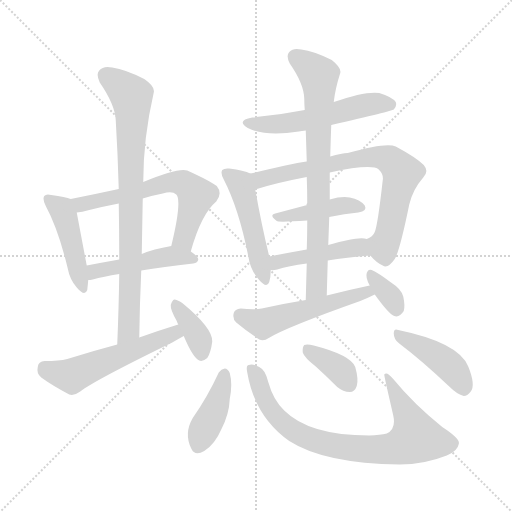
t = 0.00 s
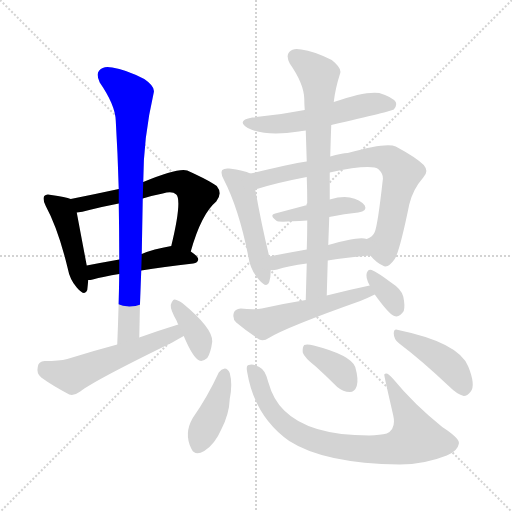
t = 2.46 s
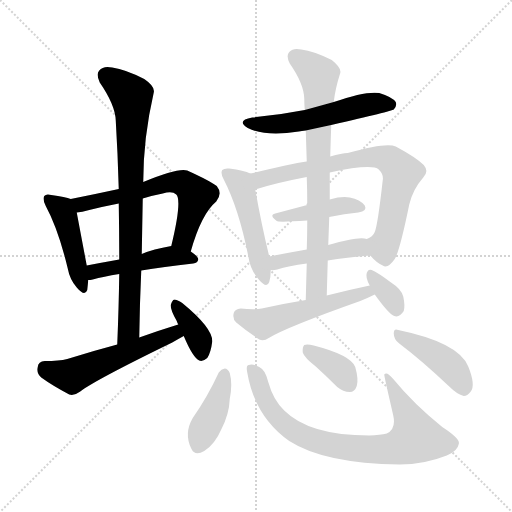
t = 4.92 s
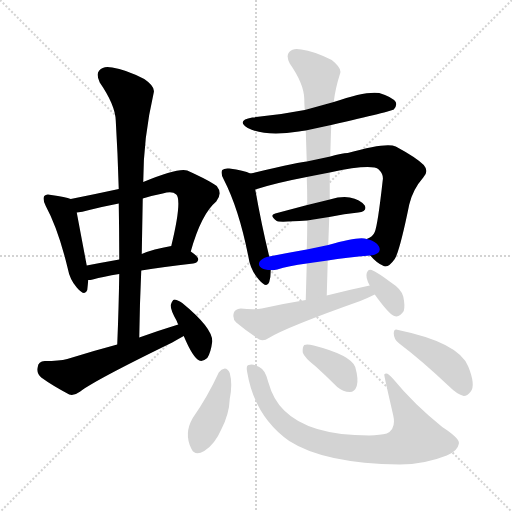
t = 7.38 s
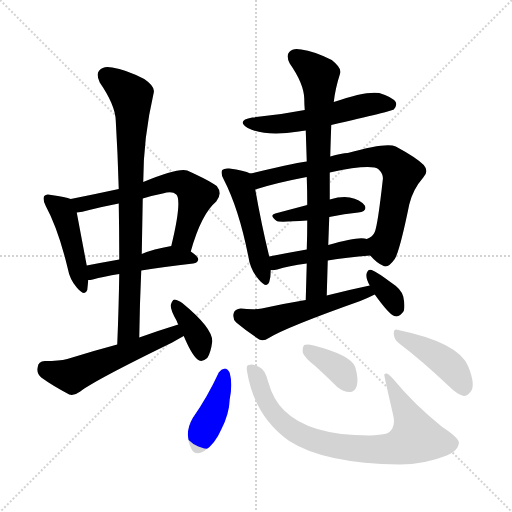
t = 9.83 s
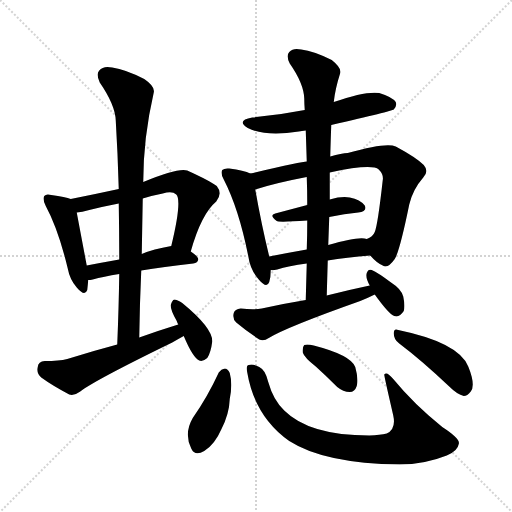
t = 12.29 s

The animated SVG that drew these frames (rendered in a browser with its animation timeline set to each time). Animation: 18 CSS @keyframes rules; one cycle of 12.29 s.

<svg version="1.1" viewBox="0 0 1024 1024" xmlns="http://www.w3.org/2000/svg">
  <g stroke="lightgray" stroke-dasharray="1,1" stroke-width="1" transform="scale(4, 4)">
    <line x1="0" y1="0" x2="256" y2="256"></line>
    <line x1="256" y1="0" x2="0" y2="256"></line>
    <line x1="128" y1="0" x2="128" y2="256"></line>
    <line x1="0" y1="128" x2="256" y2="128"></line>
  </g>
<g transform="scale(1, -1) translate(0, -900)">
   <style type="text/css">
    @keyframes keyframes0 {
      from {
       stroke: blue;
       stroke-dashoffset: 452;
       stroke-width: 128;
       }
       60% {
       animation-timing-function: step-end;
       stroke: blue;
       stroke-dashoffset: 0;
       stroke-width: 128;
       }
       to {
       stroke: black;
       stroke-width: 1024;
       }
       }
       #make-me-a-hanzi-animation-0 {
         animation: keyframes0 0.617839s both;
         animation-delay: 0.000000s;
         animation-timing-function: linear;
       }
    @keyframes keyframes1 {
      from {
       stroke: blue;
       stroke-dashoffset: 624;
       stroke-width: 128;
       }
       67% {
       animation-timing-function: step-end;
       stroke: blue;
       stroke-dashoffset: 0;
       stroke-width: 128;
       }
       to {
       stroke: black;
       stroke-width: 1024;
       }
       }
       #make-me-a-hanzi-animation-1 {
         animation: keyframes1 0.757812s both;
         animation-delay: 0.617839s;
         animation-timing-function: linear;
       }
    @keyframes keyframes2 {
      from {
       stroke: blue;
       stroke-dashoffset: 471;
       stroke-width: 128;
       }
       61% {
       animation-timing-function: step-end;
       stroke: blue;
       stroke-dashoffset: 0;
       stroke-width: 128;
       }
       to {
       stroke: black;
       stroke-width: 1024;
       }
       }
       #make-me-a-hanzi-animation-2 {
         animation: keyframes2 0.633301s both;
         animation-delay: 1.375651s;
         animation-timing-function: linear;
       }
    @keyframes keyframes3 {
      from {
       stroke: blue;
       stroke-dashoffset: 816;
       stroke-width: 128;
       }
       73% {
       animation-timing-function: step-end;
       stroke: blue;
       stroke-dashoffset: 0;
       stroke-width: 128;
       }
       to {
       stroke: black;
       stroke-width: 1024;
       }
       }
       #make-me-a-hanzi-animation-3 {
         animation: keyframes3 0.914062s both;
         animation-delay: 2.008952s;
         animation-timing-function: linear;
       }
    @keyframes keyframes4 {
      from {
       stroke: blue;
       stroke-dashoffset: 545;
       stroke-width: 128;
       }
       64% {
       animation-timing-function: step-end;
       stroke: blue;
       stroke-dashoffset: 0;
       stroke-width: 128;
       }
       to {
       stroke: black;
       stroke-width: 1024;
       }
       }
       #make-me-a-hanzi-animation-4 {
         animation: keyframes4 0.693522s both;
         animation-delay: 2.923014s;
         animation-timing-function: linear;
       }
    @keyframes keyframes5 {
      from {
       stroke: blue;
       stroke-dashoffset: 372;
       stroke-width: 128;
       }
       55% {
       animation-timing-function: step-end;
       stroke: blue;
       stroke-dashoffset: 0;
       stroke-width: 128;
       }
       to {
       stroke: black;
       stroke-width: 1024;
       }
       }
       #make-me-a-hanzi-animation-5 {
         animation: keyframes5 0.552734s both;
         animation-delay: 3.616536s;
         animation-timing-function: linear;
       }
    @keyframes keyframes6 {
      from {
       stroke: blue;
       stroke-dashoffset: 546;
       stroke-width: 128;
       }
       64% {
       animation-timing-function: step-end;
       stroke: blue;
       stroke-dashoffset: 0;
       stroke-width: 128;
       }
       to {
       stroke: black;
       stroke-width: 1024;
       }
       }
       #make-me-a-hanzi-animation-6 {
         animation: keyframes6 0.694336s both;
         animation-delay: 4.169271s;
         animation-timing-function: linear;
       }
    @keyframes keyframes7 {
      from {
       stroke: blue;
       stroke-dashoffset: 489;
       stroke-width: 128;
       }
       61% {
       animation-timing-function: step-end;
       stroke: blue;
       stroke-dashoffset: 0;
       stroke-width: 128;
       }
       to {
       stroke: black;
       stroke-width: 1024;
       }
       }
       #make-me-a-hanzi-animation-7 {
         animation: keyframes7 0.647949s both;
         animation-delay: 4.863607s;
         animation-timing-function: linear;
       }
    @keyframes keyframes8 {
      from {
       stroke: blue;
       stroke-dashoffset: 745;
       stroke-width: 128;
       }
       71% {
       animation-timing-function: step-end;
       stroke: blue;
       stroke-dashoffset: 0;
       stroke-width: 128;
       }
       to {
       stroke: black;
       stroke-width: 1024;
       }
       }
       #make-me-a-hanzi-animation-8 {
         animation: keyframes8 0.856283s both;
         animation-delay: 5.511556s;
         animation-timing-function: linear;
       }
    @keyframes keyframes9 {
      from {
       stroke: blue;
       stroke-dashoffset: 421;
       stroke-width: 128;
       }
       58% {
       animation-timing-function: step-end;
       stroke: blue;
       stroke-dashoffset: 0;
       stroke-width: 128;
       }
       to {
       stroke: black;
       stroke-width: 1024;
       }
       }
       #make-me-a-hanzi-animation-9 {
         animation: keyframes9 0.592611s both;
         animation-delay: 6.367839s;
         animation-timing-function: linear;
       }
    @keyframes keyframes10 {
      from {
       stroke: blue;
       stroke-dashoffset: 452;
       stroke-width: 128;
       }
       60% {
       animation-timing-function: step-end;
       stroke: blue;
       stroke-dashoffset: 0;
       stroke-width: 128;
       }
       to {
       stroke: black;
       stroke-width: 1024;
       }
       }
       #make-me-a-hanzi-animation-10 {
         animation: keyframes10 0.617839s both;
         animation-delay: 6.960449s;
         animation-timing-function: linear;
       }
    @keyframes keyframes11 {
      from {
       stroke: blue;
       stroke-dashoffset: 763;
       stroke-width: 128;
       }
       71% {
       animation-timing-function: step-end;
       stroke: blue;
       stroke-dashoffset: 0;
       stroke-width: 128;
       }
       to {
       stroke: black;
       stroke-width: 1024;
       }
       }
       #make-me-a-hanzi-animation-11 {
         animation: keyframes11 0.870931s both;
         animation-delay: 7.578288s;
         animation-timing-function: linear;
       }
    @keyframes keyframes12 {
      from {
       stroke: blue;
       stroke-dashoffset: 529;
       stroke-width: 128;
       }
       63% {
       animation-timing-function: step-end;
       stroke: blue;
       stroke-dashoffset: 0;
       stroke-width: 128;
       }
       to {
       stroke: black;
       stroke-width: 1024;
       }
       }
       #make-me-a-hanzi-animation-12 {
         animation: keyframes12 0.680501s both;
         animation-delay: 8.449219s;
         animation-timing-function: linear;
       }
    @keyframes keyframes13 {
      from {
       stroke: blue;
       stroke-dashoffset: 340;
       stroke-width: 128;
       }
       53% {
       animation-timing-function: step-end;
       stroke: blue;
       stroke-dashoffset: 0;
       stroke-width: 128;
       }
       to {
       stroke: black;
       stroke-width: 1024;
       }
       }
       #make-me-a-hanzi-animation-13 {
         animation: keyframes13 0.526693s both;
         animation-delay: 9.129720s;
         animation-timing-function: linear;
       }
    @keyframes keyframes14 {
      from {
       stroke: blue;
       stroke-dashoffset: 408;
       stroke-width: 128;
       }
       57% {
       animation-timing-function: step-end;
       stroke: blue;
       stroke-dashoffset: 0;
       stroke-width: 128;
       }
       to {
       stroke: black;
       stroke-width: 1024;
       }
       }
       #make-me-a-hanzi-animation-14 {
         animation: keyframes14 0.582031s both;
         animation-delay: 9.656413s;
         animation-timing-function: linear;
       }
    @keyframes keyframes15 {
      from {
       stroke: blue;
       stroke-dashoffset: 803;
       stroke-width: 128;
       }
       72% {
       animation-timing-function: step-end;
       stroke: blue;
       stroke-dashoffset: 0;
       stroke-width: 128;
       }
       to {
       stroke: black;
       stroke-width: 1024;
       }
       }
       #make-me-a-hanzi-animation-15 {
         animation: keyframes15 0.903483s both;
         animation-delay: 10.238444s;
         animation-timing-function: linear;
       }
    @keyframes keyframes16 {
      from {
       stroke: blue;
       stroke-dashoffset: 369;
       stroke-width: 128;
       }
       55% {
       animation-timing-function: step-end;
       stroke: blue;
       stroke-dashoffset: 0;
       stroke-width: 128;
       }
       to {
       stroke: black;
       stroke-width: 1024;
       }
       }
       #make-me-a-hanzi-animation-16 {
         animation: keyframes16 0.550293s both;
         animation-delay: 11.141927s;
         animation-timing-function: linear;
       }
    @keyframes keyframes17 {
      from {
       stroke: blue;
       stroke-dashoffset: 431;
       stroke-width: 128;
       }
       58% {
       animation-timing-function: step-end;
       stroke: blue;
       stroke-dashoffset: 0;
       stroke-width: 128;
       }
       to {
       stroke: black;
       stroke-width: 1024;
       }
       }
       #make-me-a-hanzi-animation-17 {
         animation: keyframes17 0.600749s both;
         animation-delay: 11.692220s;
         animation-timing-function: linear;
       }
</style>
<path d="M 141.5 502.0 Q 131.5 506.0 102.5 510.0 Q 92.5 513.0 88.5 508.0 Q 84.5 502.0 91.5 488.0 Q 116.5 442.0 135.5 363.0 Q 139.5 341.0 153.5 325.0 Q 169.5 306.0 174.5 320.0 Q 175.5 329.0 176.5 340.0 L 173.5 369.0 Q 158.5 448.0 153.5 475.0 C 148.5 500.0 148.5 500.0 141.5 502.0 Z" fill="lightgray"></path> 
<path d="M 381.5 397.0 Q 402.5 472.0 432.5 497.0 Q 445.5 513.0 433.5 528.0 Q 420.5 538.0 374.5 559.0 Q 356.5 565.0 286.5 536.0 L 237.5 522.0 Q 191.5 512.0 141.5 502.0 C 112.5 496.0 123.5 470.0 153.5 475.0 Q 163.5 476.0 178.5 480.0 Q 206.5 487.0 237.5 493.0 L 285.5 503.0 Q 304.5 509.0 325.5 513.0 Q 344.5 519.0 352.5 511.0 Q 364.5 499.0 342.5 408.0 C 335.5 379.0 373.5 368.0 381.5 397.0 Z" fill="lightgray"></path> 
<path d="M 282.5 359.0 Q 325.5 366.0 386.5 373.0 Q 395.5 374.0 396.5 381.0 Q 396.5 387.0 381.5 397.0 C 361.5 411.0 361.5 411.0 342.5 408.0 Q 306.5 402.0 283.5 392.0 L 238.5 381.0 Q 204.5 375.0 173.5 369.0 C 144.5 363.0 146.5 337.0 176.5 340.0 Q 180.5 340.0 185.5 341.0 Q 206.5 347.0 238.5 352.0 L 282.5 359.0 Z" fill="lightgray"></path> 
<path d="M 278.5 225.0 Q 279.5 294.0 282.5 359.0 L 283.5 392.0 Q 284.5 449.0 285.5 503.0 L 286.5 536.0 Q 286.5 624.0 307.5 715.0 Q 310.5 727.0 288.5 742.0 Q 251.5 761.0 224.5 765.0 Q 206.5 769.0 198.5 759.0 Q 191.5 752.0 199.5 735.0 Q 230.5 690.0 231.5 659.0 Q 235.5 593.0 237.5 522.0 L 237.5 493.0 Q 238.5 439.0 238.5 381.0 L 238.5 352.0 Q 237.5 285.0 234.5 211.0 C 233.5 181.0 278.5 195.0 278.5 225.0 Z" fill="lightgray"></path> 
<path d="M 356.5 251.0 Q 317.5 239.0 278.5 225.0 L 234.5 211.0 Q 185.5 198.0 134.5 182.0 Q 118.5 178.0 89.5 178.0 Q 76.5 177.0 75.5 166.0 Q 72.5 153.0 82.5 145.0 Q 104.5 129.0 138.5 111.0 Q 148.5 108.0 160.5 117.0 Q 188.5 139.0 344.5 215.0 Q 356.5 222.0 367.5 228.0 C 393.5 243.0 385.5 260.0 356.5 251.0 Z" fill="lightgray"></path> 
<path d="M 367.5 228.0 Q 385.5 185.0 398.5 179.0 Q 405.5 176.0 414.5 184.0 Q 421.5 194.0 424.5 217.0 Q 425.5 244.0 364.5 294.0 Q 354.5 301.0 348.5 301.0 Q 344.5 300.0 341.5 290.0 Q 340.5 281.0 353.5 258.0 Q 354.5 255.0 356.5 251.0 L 367.5 228.0 Z" fill="lightgray"></path> 
<path d="M 662.5 650.0 Q 783.5 678.0 787.5 681.0 Q 794.5 688.0 791.5 696.0 Q 784.5 706.0 758.5 714.0 Q 730.5 718.0 667.5 696.0 L 609.5 680.0 Q 558.5 670.0 504.5 665.0 Q 471.5 659.0 495.5 644.0 Q 531.5 626.0 597.5 637.0 Q 603.5 638.0 611.5 639.0 L 662.5 650.0 Z" fill="lightgray"></path> 
<path d="M 500.5 553.0 Q 488.5 559.0 458.5 563.0 Q 448.5 564.0 444.5 560.0 Q 440.5 554.0 447.5 541.0 Q 477.5 483.0 496.5 388.0 Q 500.5 360.0 517.5 341.0 Q 533.5 322.0 538.5 336.0 Q 541.5 346.0 541.5 360.0 L 538.5 387.0 Q 523.5 448.0 510.5 521.0 C 505.5 551.0 505.5 551.0 500.5 553.0 Z" fill="lightgray"></path> 
<path d="M 740.5 389.0 Q 753.5 374.0 765.5 369.0 Q 775.5 362.0 789.5 382.0 Q 799.5 398.0 818.5 491.0 Q 825.5 521.0 846.5 545.0 Q 858.5 557.0 847.5 570.0 Q 832.5 585.0 791.5 607.0 Q 773.5 616.0 695.5 594.0 Q 683.5 594.0 660.5 587.0 L 613.5 577.0 Q 604.5 577.0 500.5 553.0 C 471.5 546.0 481.5 512.0 510.5 521.0 Q 550.5 534.0 613.5 546.0 L 659.5 555.0 Q 743.5 573.0 757.5 561.0 Q 767.5 551.0 765.5 540.0 Q 755.5 450.0 749.5 436.0 Q 745.5 426.0 733.5 422.0 C 718.5 411.0 719.5 410.0 740.5 389.0 Z" fill="lightgray"></path> 
<path d="M 658.5 466.0 Q 689.5 473.0 716.5 475.0 Q 735.5 478.0 729.5 489.0 Q 720.5 501.0 699.5 505.0 Q 683.5 508.0 659.5 501.0 L 614.5 490.0 Q 580.5 481.0 550.5 473.0 Q 537.5 470.0 553.5 458.0 Q 556.5 455.0 614.5 459.0 L 658.5 466.0 Z" fill="lightgray"></path> 
<path d="M 655.5 379.0 Q 692.5 385.0 740.5 389.0 C 770.5 392.0 762.5 416.0 733.5 422.0 Q 718.5 428.0 656.5 410.0 L 613.5 401.0 Q 573.5 394.0 538.5 387.0 C 509.5 381.0 511.5 360.0 541.5 360.0 Q 545.5 359.0 554.5 361.0 Q 576.5 368.0 613.5 373.0 L 655.5 379.0 Z" fill="lightgray"></path> 
<path d="M 653.5 309.0 Q 654.5 345.0 655.5 379.0 L 656.5 410.0 Q 657.5 438.0 658.5 466.0 L 659.5 501.0 Q 659.5 529.0 659.5 555.0 L 660.5 587.0 Q 661.5 624.0 662.5 650.0 L 667.5 696.0 Q 670.5 723.0 680.5 754.0 Q 683.5 764.0 663.5 780.0 Q 627.5 798.0 602.5 801.0 Q 586.5 805.0 578.5 796.0 Q 571.5 789.0 579.5 773.0 Q 607.5 733.0 608.5 703.0 Q 608.5 693.0 609.5 680.0 L 611.5 639.0 Q 612.5 608.0 613.5 577.0 L 613.5 546.0 Q 614.5 519.0 614.5 490.0 L 614.5 459.0 Q 614.5 431.0 613.5 401.0 L 613.5 373.0 Q 612.5 339.0 611.5 300.0 C 610.5 270.0 652.5 279.0 653.5 309.0 Z" fill="lightgray"></path> 
<path d="M 739.5 329.0 Q 696.5 320.0 653.5 309.0 L 611.5 300.0 Q 568.5 293.0 523.5 283.0 Q 507.5 280.0 481.5 283.0 Q 469.5 282.0 467.5 274.0 Q 464.5 262.0 472.5 255.0 Q 491.5 239.0 518.5 221.0 Q 527.5 217.0 537.5 224.0 Q 573.5 246.0 720.5 298.0 Q 735.5 304.0 749.5 311.0 C 776.5 324.0 768.5 335.0 739.5 329.0 Z" fill="lightgray"></path> 
<path d="M 749.5 311.0 Q 777.5 272.0 788.5 268.0 Q 798.5 264.0 807.5 278.0 Q 810.5 288.0 806.5 307.0 Q 802.5 322.0 783.5 334.0 Q 755.5 355.0 743.5 360.0 Q 736.5 363.0 733.5 354.0 Q 730.5 345.0 739.5 329.0 L 749.5 311.0 Z" fill="lightgray"></path> 
<path d="M 437.5 155.0 Q 415.5 107.0 385.5 64.0 Q 367.5 33.0 382.5 3.0 Q 389.5 -13.0 408.5 -2.0 Q 429.5 11.0 442.5 41.0 Q 458.5 72.0 459.5 102.0 Q 465.5 132.0 459.5 154.0 Q 455.5 163.0 449.5 163.0 Q 442.5 162.0 437.5 155.0 Z" fill="lightgray"></path> 
<path d="M 494.5 155.0 Q 509.5 67.0 578.5 18.0 Q 648.5 -27.0 799.5 -29.0 Q 848.5 -29.0 893.5 -11.0 Q 915.5 -2.0 917.5 12.0 Q 921.5 22.0 884.5 46.0 Q 827.5 92.0 786.5 142.0 Q 773.5 158.0 768.5 151.0 Q 767.5 151.0 786.5 69.0 Q 792.5 42.0 773.5 33.0 Q 760.5 30.0 738.5 29.0 Q 618.5 29.0 568.5 79.0 Q 546.5 100.0 536.5 136.0 Q 530.5 161.0 518.5 166.0 Q 505.5 173.0 497.5 170.0 Q 491.5 169.0 494.5 155.0 Z" fill="lightgray"></path> 
<path d="M 631.5 167.0 Q 652.5 148.0 674.5 126.0 Q 686.5 116.0 699.5 116.0 Q 709.5 116.0 713.5 128.0 Q 717.5 141.0 710.5 166.0 Q 701.5 190.0 627.5 209.0 Q 614.5 212.0 608.5 210.0 Q 604.5 206.0 605.5 195.0 Q 608.5 185.0 631.5 167.0 Z" fill="lightgray"></path> 
<path d="M 798.5 213.0 Q 843.5 179.0 898.5 127.0 Q 914.5 111.0 927.5 108.0 Q 934.5 108.0 941.5 117.0 Q 951.5 130.0 936.5 167.0 Q 917.5 215.0 796.5 240.0 Q 787.5 244.0 787.5 233.0 Q 787.5 221.0 798.5 213.0 Z" fill="lightgray"></path> 
      <clipPath id="make-me-a-hanzi-clip-0">
      <path d="M 141.5 502.0 Q 131.5 506.0 102.5 510.0 Q 92.5 513.0 88.5 508.0 Q 84.5 502.0 91.5 488.0 Q 116.5 442.0 135.5 363.0 Q 139.5 341.0 153.5 325.0 Q 169.5 306.0 174.5 320.0 Q 175.5 329.0 176.5 340.0 L 173.5 369.0 Q 158.5 448.0 153.5 475.0 C 148.5 500.0 148.5 500.0 141.5 502.0 Z" fill="lightgray"></path>
      </clipPath>
      <path clip-path="url(#make-me-a-hanzi-clip-0)" d="M 96.5 503.0 L 123.5 481.0 L 128.5 470.0 L 164.5 325.0 " fill="none" id="make-me-a-hanzi-animation-0" stroke-dasharray="324 648" stroke-linecap="round"></path>

      <clipPath id="make-me-a-hanzi-clip-1">
      <path d="M 381.5 397.0 Q 402.5 472.0 432.5 497.0 Q 445.5 513.0 433.5 528.0 Q 420.5 538.0 374.5 559.0 Q 356.5 565.0 286.5 536.0 L 237.5 522.0 Q 191.5 512.0 141.5 502.0 C 112.5 496.0 123.5 470.0 153.5 475.0 Q 163.5 476.0 178.5 480.0 Q 206.5 487.0 237.5 493.0 L 285.5 503.0 Q 304.5 509.0 325.5 513.0 Q 344.5 519.0 352.5 511.0 Q 364.5 499.0 342.5 408.0 C 335.5 379.0 373.5 368.0 381.5 397.0 Z" fill="lightgray"></path>
      </clipPath>
      <path clip-path="url(#make-me-a-hanzi-clip-1)" d="M 149.5 498.0 L 162.5 491.0 L 340.5 536.0 L 367.5 533.0 L 392.5 508.0 L 367.5 421.0 L 377.5 408.0 " fill="none" id="make-me-a-hanzi-animation-1" stroke-dasharray="496 992" stroke-linecap="round"></path>

      <clipPath id="make-me-a-hanzi-clip-2">
      <path d="M 282.5 359.0 Q 325.5 366.0 386.5 373.0 Q 395.5 374.0 396.5 381.0 Q 396.5 387.0 381.5 397.0 C 361.5 411.0 361.5 411.0 342.5 408.0 Q 306.5 402.0 283.5 392.0 L 238.5 381.0 Q 204.5 375.0 173.5 369.0 C 144.5 363.0 146.5 337.0 176.5 340.0 Q 180.5 340.0 185.5 341.0 Q 206.5 347.0 238.5 352.0 L 282.5 359.0 Z" fill="lightgray"></path>
      </clipPath>
      <path clip-path="url(#make-me-a-hanzi-clip-2)" d="M 180.5 348.0 L 194.5 359.0 L 337.5 388.0 L 388.5 381.0 " fill="none" id="make-me-a-hanzi-animation-2" stroke-dasharray="343 686" stroke-linecap="round"></path>

      <clipPath id="make-me-a-hanzi-clip-3">
      <path d="M 278.5 225.0 Q 279.5 294.0 282.5 359.0 L 283.5 392.0 Q 284.5 449.0 285.5 503.0 L 286.5 536.0 Q 286.5 624.0 307.5 715.0 Q 310.5 727.0 288.5 742.0 Q 251.5 761.0 224.5 765.0 Q 206.5 769.0 198.5 759.0 Q 191.5 752.0 199.5 735.0 Q 230.5 690.0 231.5 659.0 Q 235.5 593.0 237.5 522.0 L 237.5 493.0 Q 238.5 439.0 238.5 381.0 L 238.5 352.0 Q 237.5 285.0 234.5 211.0 C 233.5 181.0 278.5 195.0 278.5 225.0 Z" fill="lightgray"></path>
      </clipPath>
      <path clip-path="url(#make-me-a-hanzi-clip-3)" d="M 211.5 749.0 L 262.5 708.0 L 264.5 684.0 L 257.5 241.0 L 240.5 219.0 " fill="none" id="make-me-a-hanzi-animation-3" stroke-dasharray="688 1376" stroke-linecap="round"></path>

      <clipPath id="make-me-a-hanzi-clip-4">
      <path d="M 356.5 251.0 Q 317.5 239.0 278.5 225.0 L 234.5 211.0 Q 185.5 198.0 134.5 182.0 Q 118.5 178.0 89.5 178.0 Q 76.5 177.0 75.5 166.0 Q 72.5 153.0 82.5 145.0 Q 104.5 129.0 138.5 111.0 Q 148.5 108.0 160.5 117.0 Q 188.5 139.0 344.5 215.0 Q 356.5 222.0 367.5 228.0 C 393.5 243.0 385.5 260.0 356.5 251.0 Z" fill="lightgray"></path>
      </clipPath>
      <path clip-path="url(#make-me-a-hanzi-clip-4)" d="M 88.5 165.0 L 143.5 148.0 L 341.5 231.0 L 358.5 231.0 " fill="none" id="make-me-a-hanzi-animation-4" stroke-dasharray="417 834" stroke-linecap="round"></path>

      <clipPath id="make-me-a-hanzi-clip-5">
      <path d="M 367.5 228.0 Q 385.5 185.0 398.5 179.0 Q 405.5 176.0 414.5 184.0 Q 421.5 194.0 424.5 217.0 Q 425.5 244.0 364.5 294.0 Q 354.5 301.0 348.5 301.0 Q 344.5 300.0 341.5 290.0 Q 340.5 281.0 353.5 258.0 Q 354.5 255.0 356.5 251.0 L 367.5 228.0 Z" fill="lightgray"></path>
      </clipPath>
      <path clip-path="url(#make-me-a-hanzi-clip-5)" d="M 350.5 292.0 L 391.5 235.0 L 402.5 191.0 " fill="none" id="make-me-a-hanzi-animation-5" stroke-dasharray="244 488" stroke-linecap="round"></path>

      <clipPath id="make-me-a-hanzi-clip-6">
      <path d="M 662.5 650.0 Q 783.5 678.0 787.5 681.0 Q 794.5 688.0 791.5 696.0 Q 784.5 706.0 758.5 714.0 Q 730.5 718.0 667.5 696.0 L 609.5 680.0 Q 558.5 670.0 504.5 665.0 Q 471.5 659.0 495.5 644.0 Q 531.5 626.0 597.5 637.0 Q 603.5 638.0 611.5 639.0 L 662.5 650.0 Z" fill="lightgray"></path>
      </clipPath>
      <path clip-path="url(#make-me-a-hanzi-clip-6)" d="M 497.5 656.0 L 569.5 652.0 L 743.5 692.0 L 782.5 690.0 " fill="none" id="make-me-a-hanzi-animation-6" stroke-dasharray="418 836" stroke-linecap="round"></path>

      <clipPath id="make-me-a-hanzi-clip-7">
      <path d="M 500.5 553.0 Q 488.5 559.0 458.5 563.0 Q 448.5 564.0 444.5 560.0 Q 440.5 554.0 447.5 541.0 Q 477.5 483.0 496.5 388.0 Q 500.5 360.0 517.5 341.0 Q 533.5 322.0 538.5 336.0 Q 541.5 346.0 541.5 360.0 L 538.5 387.0 Q 523.5 448.0 510.5 521.0 C 505.5 551.0 505.5 551.0 500.5 553.0 Z" fill="lightgray"></path>
      </clipPath>
      <path clip-path="url(#make-me-a-hanzi-clip-7)" d="M 452.5 555.0 L 479.5 533.0 L 485.5 519.0 L 528.5 341.0 " fill="none" id="make-me-a-hanzi-animation-7" stroke-dasharray="361 722" stroke-linecap="round"></path>

      <clipPath id="make-me-a-hanzi-clip-8">
      <path d="M 740.5 389.0 Q 753.5 374.0 765.5 369.0 Q 775.5 362.0 789.5 382.0 Q 799.5 398.0 818.5 491.0 Q 825.5 521.0 846.5 545.0 Q 858.5 557.0 847.5 570.0 Q 832.5 585.0 791.5 607.0 Q 773.5 616.0 695.5 594.0 Q 683.5 594.0 660.5 587.0 L 613.5 577.0 Q 604.5 577.0 500.5 553.0 C 471.5 546.0 481.5 512.0 510.5 521.0 Q 550.5 534.0 613.5 546.0 L 659.5 555.0 Q 743.5 573.0 757.5 561.0 Q 767.5 551.0 765.5 540.0 Q 755.5 450.0 749.5 436.0 Q 745.5 426.0 733.5 422.0 C 718.5 411.0 719.5 410.0 740.5 389.0 Z" fill="lightgray"></path>
      </clipPath>
      <path clip-path="url(#make-me-a-hanzi-clip-8)" d="M 514.5 528.0 L 524.5 542.0 L 538.5 547.0 L 710.5 582.0 L 761.5 586.0 L 779.5 580.0 L 803.5 554.0 L 781.5 447.0 L 767.5 409.0 L 742.5 418.0 " fill="none" id="make-me-a-hanzi-animation-8" stroke-dasharray="617 1234" stroke-linecap="round"></path>

      <clipPath id="make-me-a-hanzi-clip-9">
      <path d="M 658.5 466.0 Q 689.5 473.0 716.5 475.0 Q 735.5 478.0 729.5 489.0 Q 720.5 501.0 699.5 505.0 Q 683.5 508.0 659.5 501.0 L 614.5 490.0 Q 580.5 481.0 550.5 473.0 Q 537.5 470.0 553.5 458.0 Q 556.5 455.0 614.5 459.0 L 658.5 466.0 Z" fill="lightgray"></path>
      </clipPath>
      <path clip-path="url(#make-me-a-hanzi-clip-9)" d="M 557.5 467.0 L 682.5 489.0 L 720.5 485.0 " fill="none" id="make-me-a-hanzi-animation-9" stroke-dasharray="293 586" stroke-linecap="round"></path>

      <clipPath id="make-me-a-hanzi-clip-10">
      <path d="M 655.5 379.0 Q 692.5 385.0 740.5 389.0 C 770.5 392.0 762.5 416.0 733.5 422.0 Q 718.5 428.0 656.5 410.0 L 613.5 401.0 Q 573.5 394.0 538.5 387.0 C 509.5 381.0 511.5 360.0 541.5 360.0 Q 545.5 359.0 554.5 361.0 Q 576.5 368.0 613.5 373.0 L 655.5 379.0 Z" fill="lightgray"></path>
      </clipPath>
      <path clip-path="url(#make-me-a-hanzi-clip-10)" d="M 547.5 367.0 L 562.5 379.0 L 692.5 403.0 L 723.5 403.0 L 732.5 393.0 " fill="none" id="make-me-a-hanzi-animation-10" stroke-dasharray="324 648" stroke-linecap="round"></path>

      <clipPath id="make-me-a-hanzi-clip-11">
      <path d="M 653.5 309.0 Q 654.5 345.0 655.5 379.0 L 656.5 410.0 Q 657.5 438.0 658.5 466.0 L 659.5 501.0 Q 659.5 529.0 659.5 555.0 L 660.5 587.0 Q 661.5 624.0 662.5 650.0 L 667.5 696.0 Q 670.5 723.0 680.5 754.0 Q 683.5 764.0 663.5 780.0 Q 627.5 798.0 602.5 801.0 Q 586.5 805.0 578.5 796.0 Q 571.5 789.0 579.5 773.0 Q 607.5 733.0 608.5 703.0 Q 608.5 693.0 609.5 680.0 L 611.5 639.0 Q 612.5 608.0 613.5 577.0 L 613.5 546.0 Q 614.5 519.0 614.5 490.0 L 614.5 459.0 Q 614.5 431.0 613.5 401.0 L 613.5 373.0 Q 612.5 339.0 611.5 300.0 C 610.5 270.0 652.5 279.0 653.5 309.0 Z" fill="lightgray"></path>
      </clipPath>
      <path clip-path="url(#make-me-a-hanzi-clip-11)" d="M 590.5 787.0 L 637.5 749.0 L 639.5 723.0 L 634.5 345.0 L 632.5 326.0 L 617.5 308.0 " fill="none" id="make-me-a-hanzi-animation-11" stroke-dasharray="635 1270" stroke-linecap="round"></path>

      <clipPath id="make-me-a-hanzi-clip-12">
      <path d="M 739.5 329.0 Q 696.5 320.0 653.5 309.0 L 611.5 300.0 Q 568.5 293.0 523.5 283.0 Q 507.5 280.0 481.5 283.0 Q 469.5 282.0 467.5 274.0 Q 464.5 262.0 472.5 255.0 Q 491.5 239.0 518.5 221.0 Q 527.5 217.0 537.5 224.0 Q 573.5 246.0 720.5 298.0 Q 735.5 304.0 749.5 311.0 C 776.5 324.0 768.5 335.0 739.5 329.0 Z" fill="lightgray"></path>
      </clipPath>
      <path clip-path="url(#make-me-a-hanzi-clip-12)" d="M 480.5 270.0 L 526.5 253.0 L 732.5 316.0 L 740.5 312.0 " fill="none" id="make-me-a-hanzi-animation-12" stroke-dasharray="401 802" stroke-linecap="round"></path>

      <clipPath id="make-me-a-hanzi-clip-13">
      <path d="M 749.5 311.0 Q 777.5 272.0 788.5 268.0 Q 798.5 264.0 807.5 278.0 Q 810.5 288.0 806.5 307.0 Q 802.5 322.0 783.5 334.0 Q 755.5 355.0 743.5 360.0 Q 736.5 363.0 733.5 354.0 Q 730.5 345.0 739.5 329.0 L 749.5 311.0 Z" fill="lightgray"></path>
      </clipPath>
      <path clip-path="url(#make-me-a-hanzi-clip-13)" d="M 743.5 349.0 L 781.5 307.0 L 792.5 282.0 " fill="none" id="make-me-a-hanzi-animation-13" stroke-dasharray="212 424" stroke-linecap="round"></path>

      <clipPath id="make-me-a-hanzi-clip-14">
      <path d="M 437.5 155.0 Q 415.5 107.0 385.5 64.0 Q 367.5 33.0 382.5 3.0 Q 389.5 -13.0 408.5 -2.0 Q 429.5 11.0 442.5 41.0 Q 458.5 72.0 459.5 102.0 Q 465.5 132.0 459.5 154.0 Q 455.5 163.0 449.5 163.0 Q 442.5 162.0 437.5 155.0 Z" fill="lightgray"></path>
      </clipPath>
      <path clip-path="url(#make-me-a-hanzi-clip-14)" d="M 448.5 152.0 L 434.5 96.0 L 397.5 9.0 " fill="none" id="make-me-a-hanzi-animation-14" stroke-dasharray="280 560" stroke-linecap="round"></path>

      <clipPath id="make-me-a-hanzi-clip-15">
      <path d="M 494.5 155.0 Q 509.5 67.0 578.5 18.0 Q 648.5 -27.0 799.5 -29.0 Q 848.5 -29.0 893.5 -11.0 Q 915.5 -2.0 917.5 12.0 Q 921.5 22.0 884.5 46.0 Q 827.5 92.0 786.5 142.0 Q 773.5 158.0 768.5 151.0 Q 767.5 151.0 786.5 69.0 Q 792.5 42.0 773.5 33.0 Q 760.5 30.0 738.5 29.0 Q 618.5 29.0 568.5 79.0 Q 546.5 100.0 536.5 136.0 Q 530.5 161.0 518.5 166.0 Q 505.5 173.0 497.5 170.0 Q 491.5 169.0 494.5 155.0 Z" fill="lightgray"></path>
      </clipPath>
      <path clip-path="url(#make-me-a-hanzi-clip-15)" d="M 502.5 161.0 L 514.5 147.0 L 538.5 86.0 L 573.5 47.0 L 647.5 13.0 L 735.5 1.0 L 790.5 4.0 L 831.5 24.0 L 813.5 74.0 L 772.5 150.0 " fill="none" id="make-me-a-hanzi-animation-15" stroke-dasharray="675 1350" stroke-linecap="round"></path>

      <clipPath id="make-me-a-hanzi-clip-16">
      <path d="M 631.5 167.0 Q 652.5 148.0 674.5 126.0 Q 686.5 116.0 699.5 116.0 Q 709.5 116.0 713.5 128.0 Q 717.5 141.0 710.5 166.0 Q 701.5 190.0 627.5 209.0 Q 614.5 212.0 608.5 210.0 Q 604.5 206.0 605.5 195.0 Q 608.5 185.0 631.5 167.0 Z" fill="lightgray"></path>
      </clipPath>
      <path clip-path="url(#make-me-a-hanzi-clip-16)" d="M 613.5 201.0 L 677.5 162.0 L 699.5 131.0 " fill="none" id="make-me-a-hanzi-animation-16" stroke-dasharray="241 482" stroke-linecap="round"></path>

      <clipPath id="make-me-a-hanzi-clip-17">
      <path d="M 798.5 213.0 Q 843.5 179.0 898.5 127.0 Q 914.5 111.0 927.5 108.0 Q 934.5 108.0 941.5 117.0 Q 951.5 130.0 936.5 167.0 Q 917.5 215.0 796.5 240.0 Q 787.5 244.0 787.5 233.0 Q 787.5 221.0 798.5 213.0 Z" fill="lightgray"></path>
      </clipPath>
      <path clip-path="url(#make-me-a-hanzi-clip-17)" d="M 797.5 230.0 L 884.5 181.0 L 914.5 150.0 L 927.5 121.0 " fill="none" id="make-me-a-hanzi-animation-17" stroke-dasharray="303 606" stroke-linecap="round"></path>

</g>
</svg>
